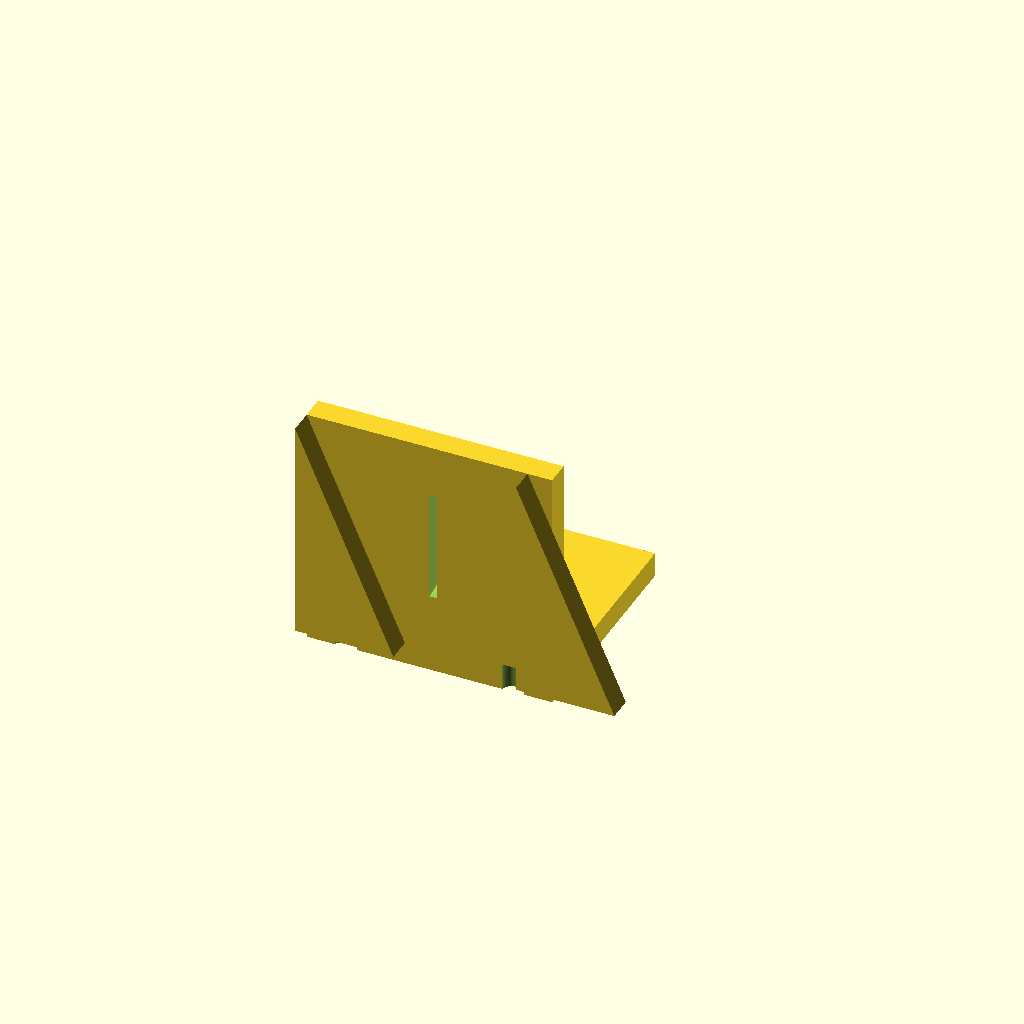
Cell 1: rendered with the file's own defaults.
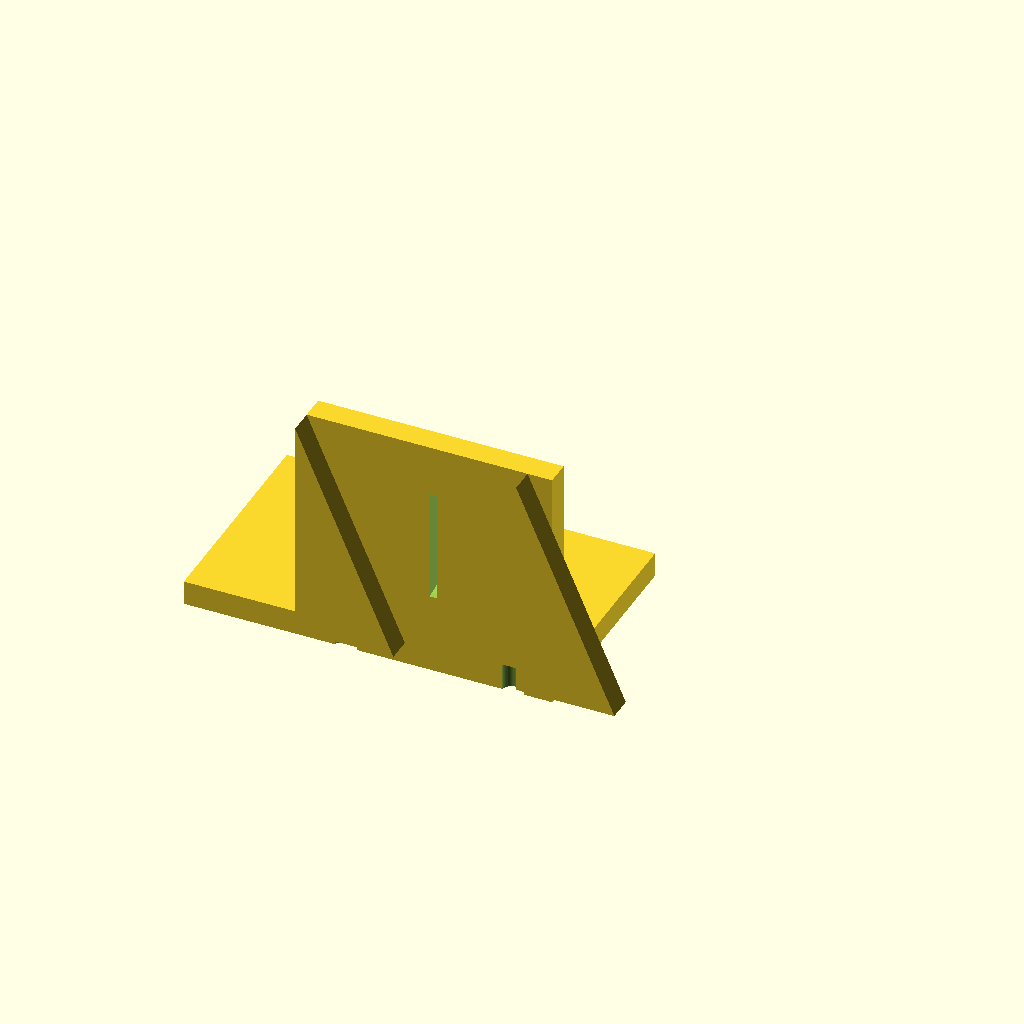
Cell 2 — base_x0 set to -50, the other parameters unchanged.
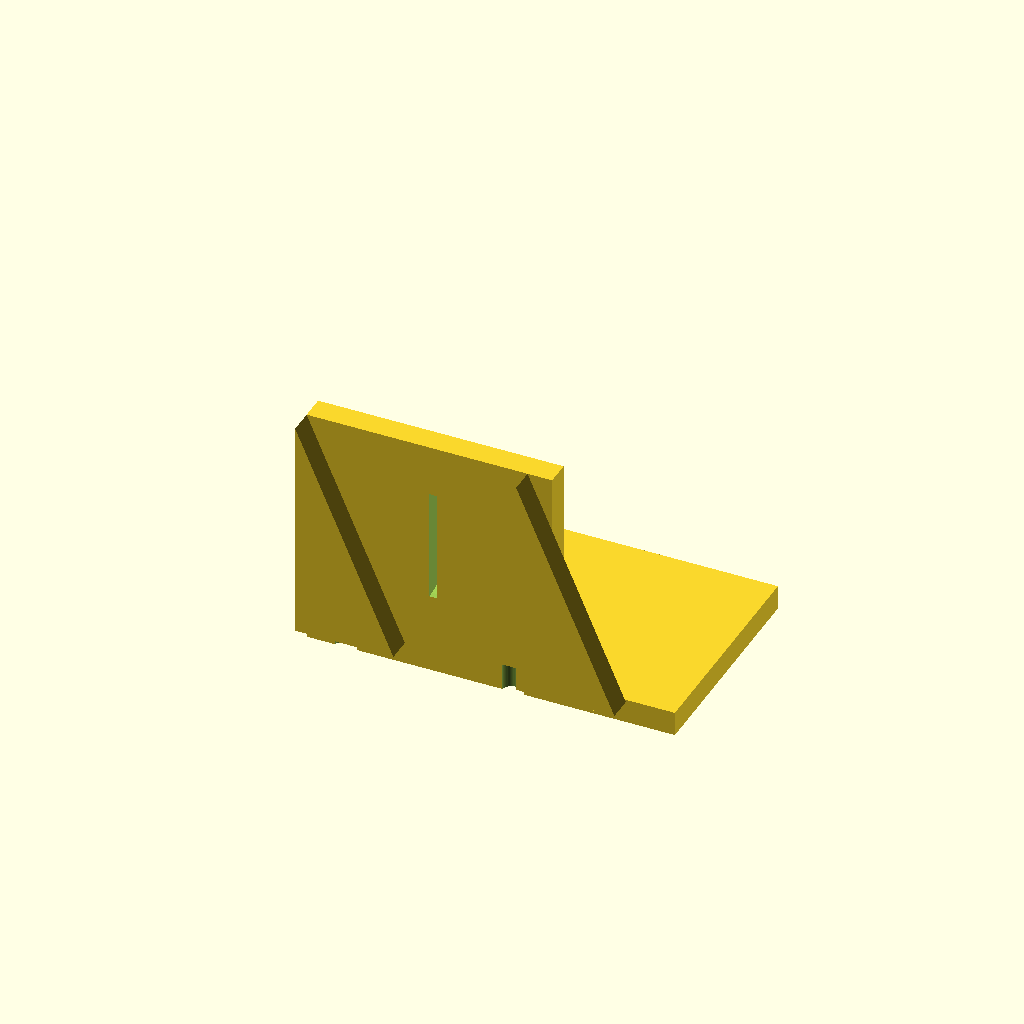
Cell 3: base_x1 = 50 (everything else at default).
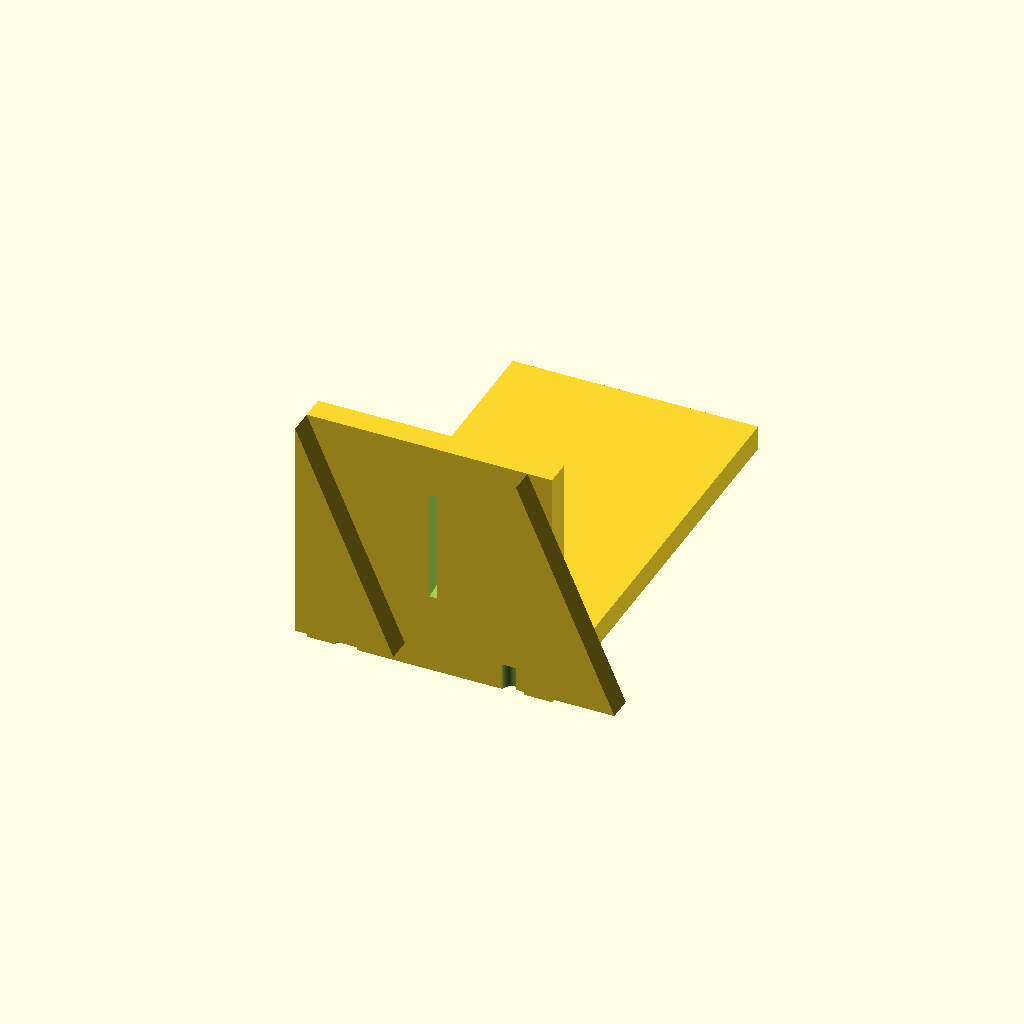
Cell 4: base_y1 = 90 (everything else at default).
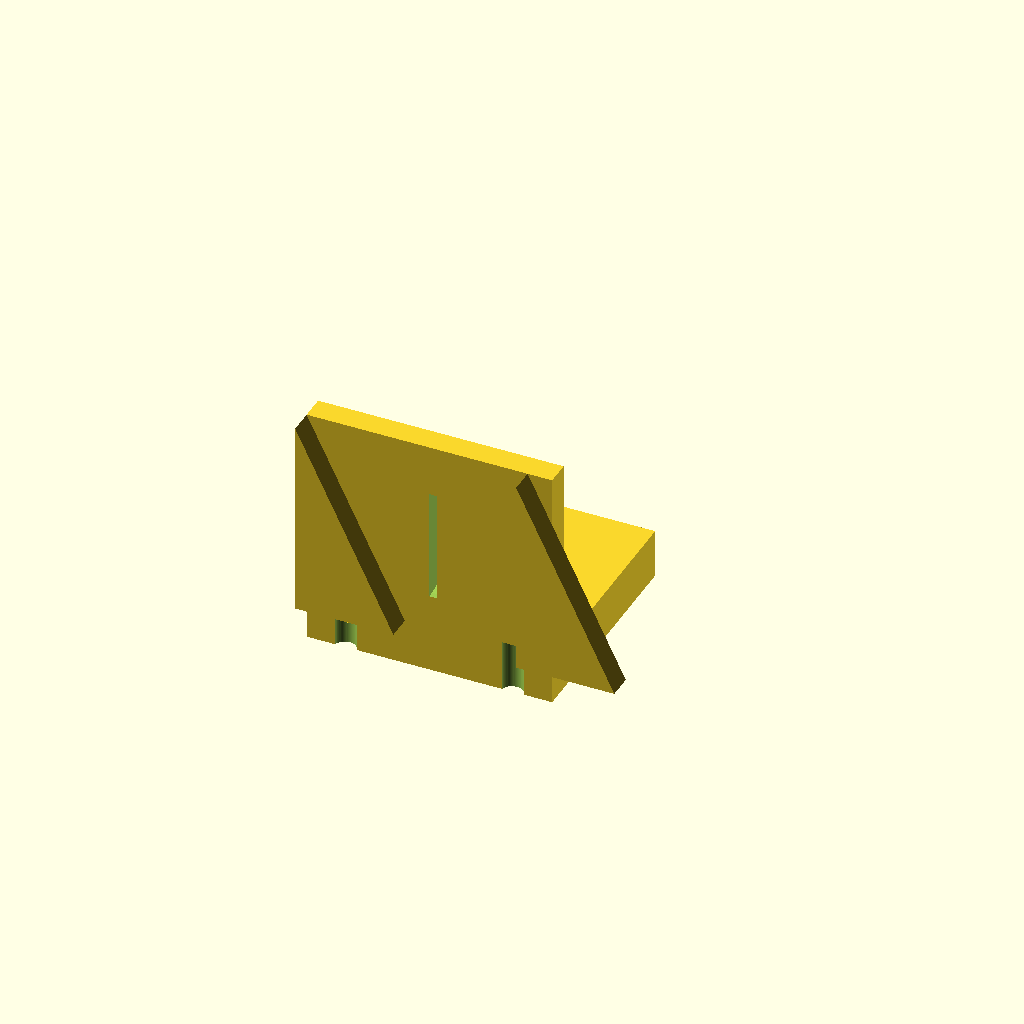
Cell 5 — base_t set to 10, the other parameters unchanged.
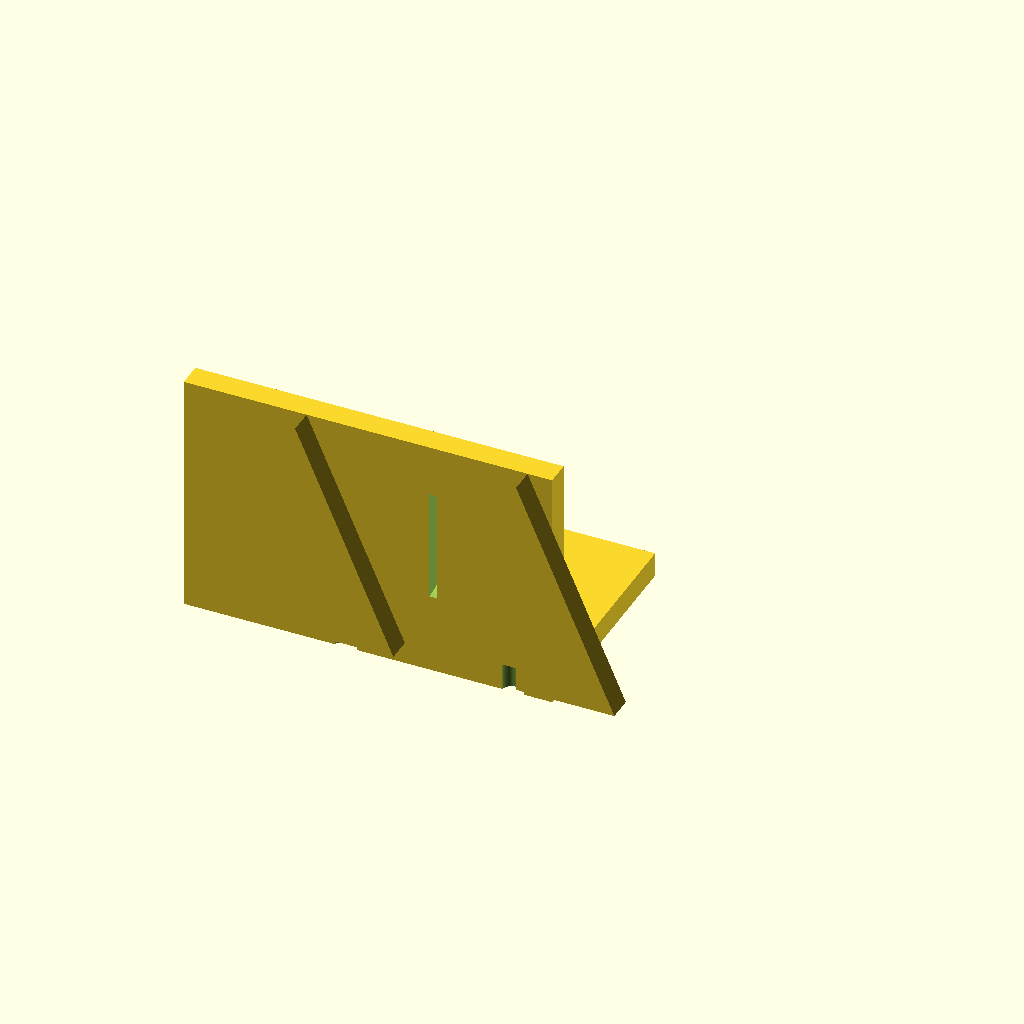
Cell 6 — motor_x0 set to -50, the other parameters unchanged.
One fixed orthographic camera (rotation 55°, 0°, 25°; colour scheme Cornfield) for every cell.
OpenSCAD source file bench/results/gpu-v11s1-h1-g13/code/scadcoder-v11s1/nema17_motor_bracket_s1_a1.scad:
// L-shaped mounting bracket for NEMA 17 stepper motor (e.g. syringe pump)
// Print orientation: base plate on bed, motor plate builds upward (+Z)

$fn = 64;

// ---- Base plate ----
base_x0 = -25;      // plate x start
base_x1 = 25;       // plate x end
base_y0 = 0;        // plate y start
base_y1 = 45;       // plate y end
base_t  = 5;        // plate thickness (z)

// ---- Motor plate ----
motor_x0 = -25;     // plate x start
motor_x1 = 25;      // plate x end
motor_y0 = 0;       // plate y start
motor_y1 = 5;       // plate y end (back edge of base)
motor_h  = 50;      // plate height (z)

// ---- Boss hole ----
boss_d     = 23;    // motor centring boss hole diameter
boss_x     = 0;     // hole centre x
boss_z     = 28;    // hole centre z
boss_h     = 1;     // cutter overshoot past top face

// ---- Screw holes ----
screw_d     = 3.4;  // M3 screw hole diameter
screw_pitch = 31;   // square pattern side length
screw_n     = 4;    // number of holes
screw_z     = 28;   // hole depth from top face

// ---- Gussets ----
gusset_t     = 5;   // gusset thickness (x)
gusset_leg   = 20;  // right triangle leg lengths (Y and Z)
gusset_x0    = -25; // left gusset x start
gusset_x1    = -20; // left gusset x end
gusset_x2    = 20;  // right gusset x start
gusset_x3    = 25;  // right gusset x end

// ---- Misc ----
eps = 0.5;          // cutter overshoot for through-holes

difference() {
    union() {
        // Base plate
        translate([base_x0, base_y0, 0])
            cube([base_x1 - base_x0, base_y1 - base_y0, base_t]);

        // Motor plate
        translate([motor_x0, motor_y0, 0])
            cube([motor_x1 - motor_x0, motor_y1 - motor_y0, motor_h]);

        // Gussets (right triangle in YZ plane, flush with edges)
        for (sx = [-1, 1])
            translate([sx > 0 ? gusset_x2 : gusset_x0, 0, 0])
                rotate([90, 0, 0])
                    linear_extrude(height = gusset_t)
                        polygon([
                            [gusset_leg, base_t - eps],   // bottom right (slightly inside base)
                            [0, base_t - eps],            // bottom left
                            [0, motor_h]                   // top left
                        ]);
    }

    // Base plate through-holes (M4)
    for (hx = [-17, 17])
        translate([hx, base_y0 - eps, -eps])
            cylinder(d = 4.5, h = base_t + 2 * eps);

    // Boss hole for motor centring boss
    translate([boss_x, 0, boss_z])
        rotate([0, 90, 0])
            cylinder(d = boss_d, h = boss_h + eps);

    // M3 screw holes on square pattern, centred on boss hole
    for (i = [0 : screw_n - 1]) {
        x = (i - (screw_n - 1) / 2) * screw_pitch;
        y = (i % 2 - (screw_n - 1) / 2) * screw_pitch;
        translate([x, y, motor_y1 - screw_z])
            cylinder(d = screw_d, h = screw_z + eps);
    }
}
Customizer parameters (derived from the source; name, type, default, range or options):
base_x0: number, default -25
base_x1: number, default 25
base_y0: number, default 0
base_y1: number, default 45
base_t: number, default 5
motor_x0: number, default -25
motor_x1: number, default 25
motor_y0: number, default 0
motor_y1: number, default 5
motor_h: number, default 50
boss_d: number, default 23
boss_x: number, default 0
boss_z: number, default 28
boss_h: number, default 1
screw_d: number, default 3.4
screw_pitch: number, default 31
screw_n: number, default 4
screw_z: number, default 28
gusset_t: number, default 5
gusset_leg: number, default 20
gusset_x0: number, default -25
gusset_x1: number, default -20
gusset_x2: number, default 20
gusset_x3: number, default 25
eps: number, default 0.5
